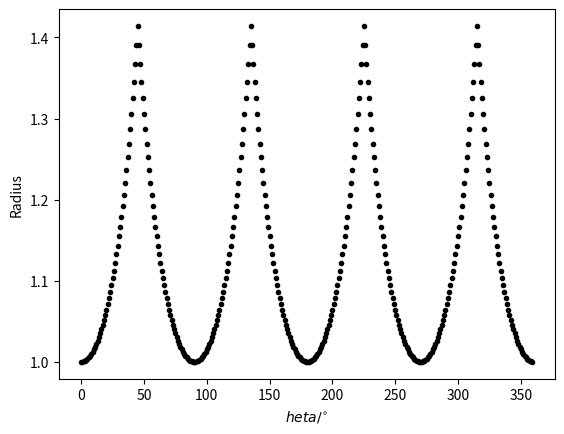
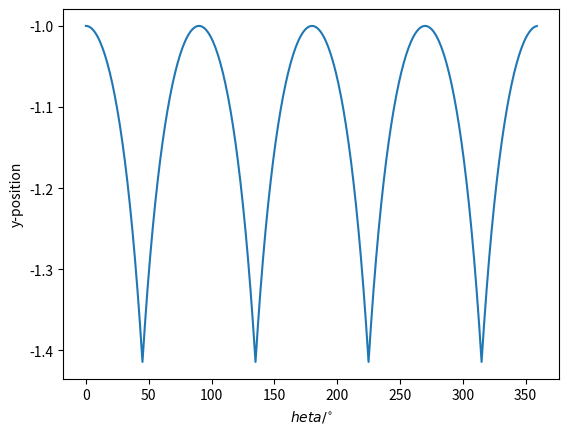
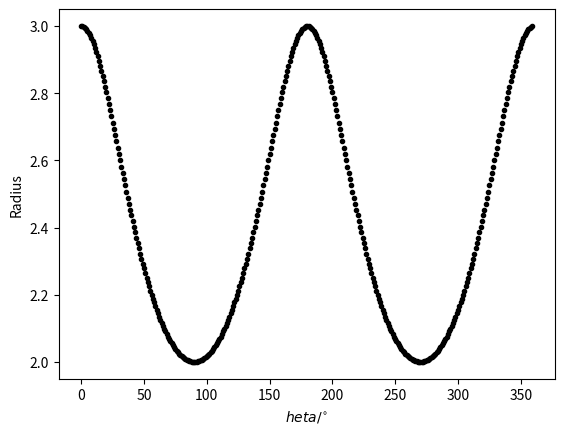
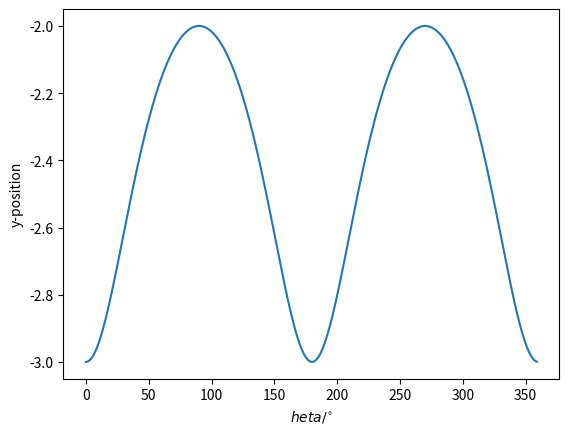
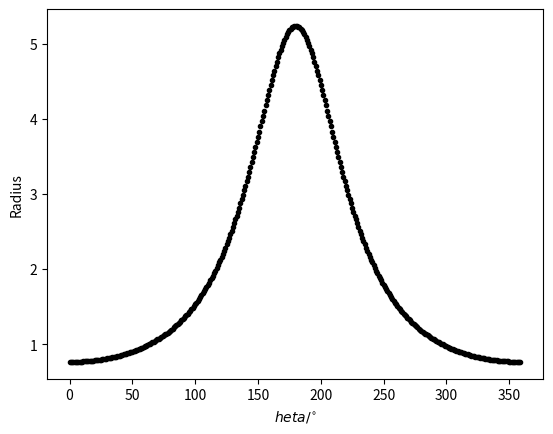
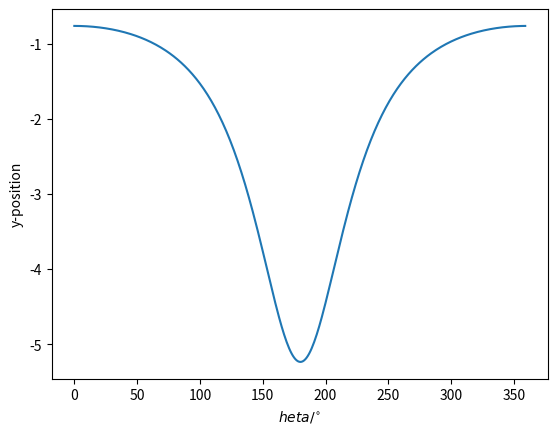
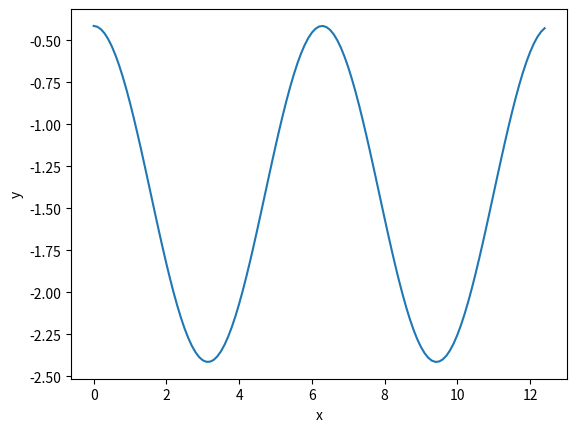

These charts were generated, in order, by the following Python code:
#!/usr/bin/env python3
# -*- coding: utf-8 -*-
"""
Created on Tue Jan 30 12:00:04 2024

@author: jamescraig
"""

import numpy as np
import matplotlib.pyplot as plt

# Implicit cartesian equation for square of side lenth a

# |x-y|+|x+y| = a

# In polar form

# |rcos(theta)-rsin(theta)|+|rcos(theta)+rsin(theta)| = a

# r = a*1/(|cos(theta)-sin(theta)|+|cos(theta)+sin(theta)|)


# Tracing the distance from axle as a function of angle for a square wheel with axle at centre
a = 2

theta = np.arange(0,360,1)
theta_rad = np.radians(theta)
r = a*1/(np.abs(np.cos(theta_rad)-np.sin(theta_rad))+np.abs(np.cos(theta_rad)+np.sin(theta_rad)))
    
    
fig = plt.figure()
plt.plot(theta,r, 'k.')
plt.xlabel('$\theta / ^{\circ}$')
plt.ylabel('Radius')
plt.show()

# Distance below axis

dist = -r

fig = plt.figure()
plt.plot(theta,dist)
plt.xlabel('$\theta / ^{\circ}$')
plt.ylabel('y-position')
plt.savefig('Trace_for_square_wheel.pdf')
plt.show()



# Trace for ellipse with centre at origin
# Define semi-major and minor axis
a = 3
b = 2

ecc = np.sqrt(1-(b**2/a**2))

r1 = b/(np.sqrt(1-ecc**2*np.cos(theta_rad)**2))

fig = plt.figure()
plt.plot(theta,r1, 'k.')
plt.xlabel('$\theta / ^{\circ}$')
plt.ylabel('Radius')
plt.show()

# Distance below axis

dist1 = -r1

fig = plt.figure()
plt.plot(theta,dist1)
plt.xlabel('$\theta / ^{\circ}$')
plt.ylabel('y-position')
plt.savefig('Trace_for_centre_ellipse_wheel.pdf')
plt.show()


# Ellipse with foci at origin

r2 = a*(1-ecc**2)/(1+ecc*np.cos(theta_rad))

fig = plt.figure()
plt.plot(theta,r2, 'k.')
plt.xlabel('$\theta / ^{\circ}$')
plt.ylabel('Radius')
plt.show()

# Distance below axis

dist2 = -r2

fig = plt.figure()
plt.plot(theta,dist2)
plt.xlabel('$\theta / ^{\circ}$')
plt.ylabel('y-position')
plt.savefig('Trace_for_focus_ellipse_wheel.pdf')
plt.show()

def Road_Plotter( x, y, a, b):
    """
    Road_Plotter - Function to plot visualisation of road surface 

    Parameters
    ----------
    x : array of x values for closed shape.
    y : array of y values for closed shape.
    a : x-coordinate of axle.
    b : y-coordinate of axle.

    Returns
    -------
    None.

    """
    # Calculates r and theta for each data point assuming axle is at (a,b)
    r = np.sqrt((a-x)**2+(b-y)**2)
    theta = np.arctan((b-y)/(a-x))
    dist = -r
    
    # Plots the distance from the axle to the rim of wheel
    fig = plt.figure()
    plt.plot(theta,dist)
    plt.xlabel('$\theta / ^{\circ}$')
    plt.ylabel('y-position')
    plt.show()
    
    
    
    
# Plot of shape of road for an ellipse with the axle at one focus for k=1 and ecc = 1/sqrt(2)
    
fig = plt.figure()
x = np.arange(0,12.5,0.1)
y = -np.sqrt(2)+np.cos(x)
plt.plot(x,y)
plt.xlabel('x')
plt.ylabel('y')
plt.savefig('ellipse_focus_vals.pdf')
plt.show()
    









